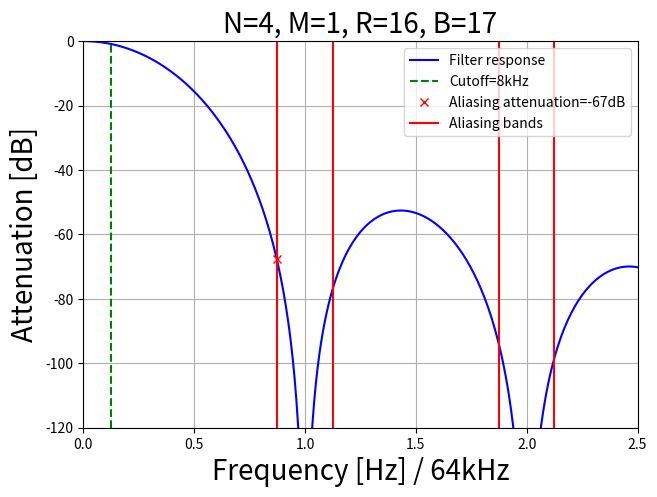

The matplotlib source for this figure:
import numpy as np
import matplotlib.pyplot as plt
import sys

eps = sys.float_info.epsilon

def P_hat(N, M, R, fs):

    n_points = 1000
    freqs = np.linspace(0,(R / 2) * (1 / M),n_points)
    P_est = np.zeros((n_points,1))
    P = P_est

    for idx, f in enumerate(freqs):
        P_est[idx] = ( R*M * np.sin(np.pi*M*f) / (np.pi*M*f + eps) ) ** (2*N)
        P[idx] = (np.sin(np.pi*M*f)/(np.sin(np.pi*f/R)+eps))**(2*N)

    freqs_hz = freqs * fs / R

    # drop DC value since NaN due to division by 0
    return P[1:], P_est[1:], freqs_hz[1:]  

def bit_width(N, M, R):

    return np.ceil(1 + np.log2(R*M) * N)

if __name__ == "__main__":

    N = 4
    M = 1
    R = 16
    fs = 64 * 16e3
    fc = 8000      # target fs is 16kHz (speech)
    P, P_est, freqs_hz = P_hat(N,M,R,fs)
    B = bit_width(N, M, R)

    # convert to dB and normalize so we get attenuation
    P_db = 10*np.log10(np.abs(P))
    P_db = P_db - P_db.max()

    P_est_db = 10*np.log10(np.abs(P_est))
    P_est_db = P_est_db - P_est_db.max()

    # normalize according to CIC output frequency
    fr = fs / R

    # visualize
    plt.ion()
    plt.figure()
    plt.plot(freqs_hz / fr, P_db,'b-')
    plt.axvline(x=fc / fr, color='g', linestyle='--')

    # extract aliasing attenuation from first fold
    aliasing_atten_idx = np.argmin(abs(freqs_hz-fr+fc))
    aliasing_atten = P_est_db[aliasing_atten_idx][0]
    plt.plot(freqs_hz[aliasing_atten_idx]/fr,aliasing_atten,'rx')

    # plotting aliasing bandwidths
    for r in range(1, R//2):
        plt.axvline(x=r - fc / fr, color='r', linestyle='-')
        plt.axvline(x=r + fc / fr, color='r', linestyle='-')

    plt.tight_layout()
    plt.title('N=%d, M=%d, R=%d, B=%d'%(N,M,R,B), fontsize=20)
    plt.grid()
    plt.xlabel(('Frequency [Hz] / %dkHz')%(fr//1000), fontsize=20)
    plt.ylabel('Attenuation [dB]', fontsize=20)
    plt.xlim([0, 2.5])
    plt.ylim([-120,0])
    plt.legend(['Filter response', ('Cutoff=%dkHz')%(fc//1000), ('Aliasing attenuation=%ddB')%(int(aliasing_atten)), 'Aliasing bands'], fontsize=10)

    plt.tight_layout(pad=0.1)

    plt.show(block=True)